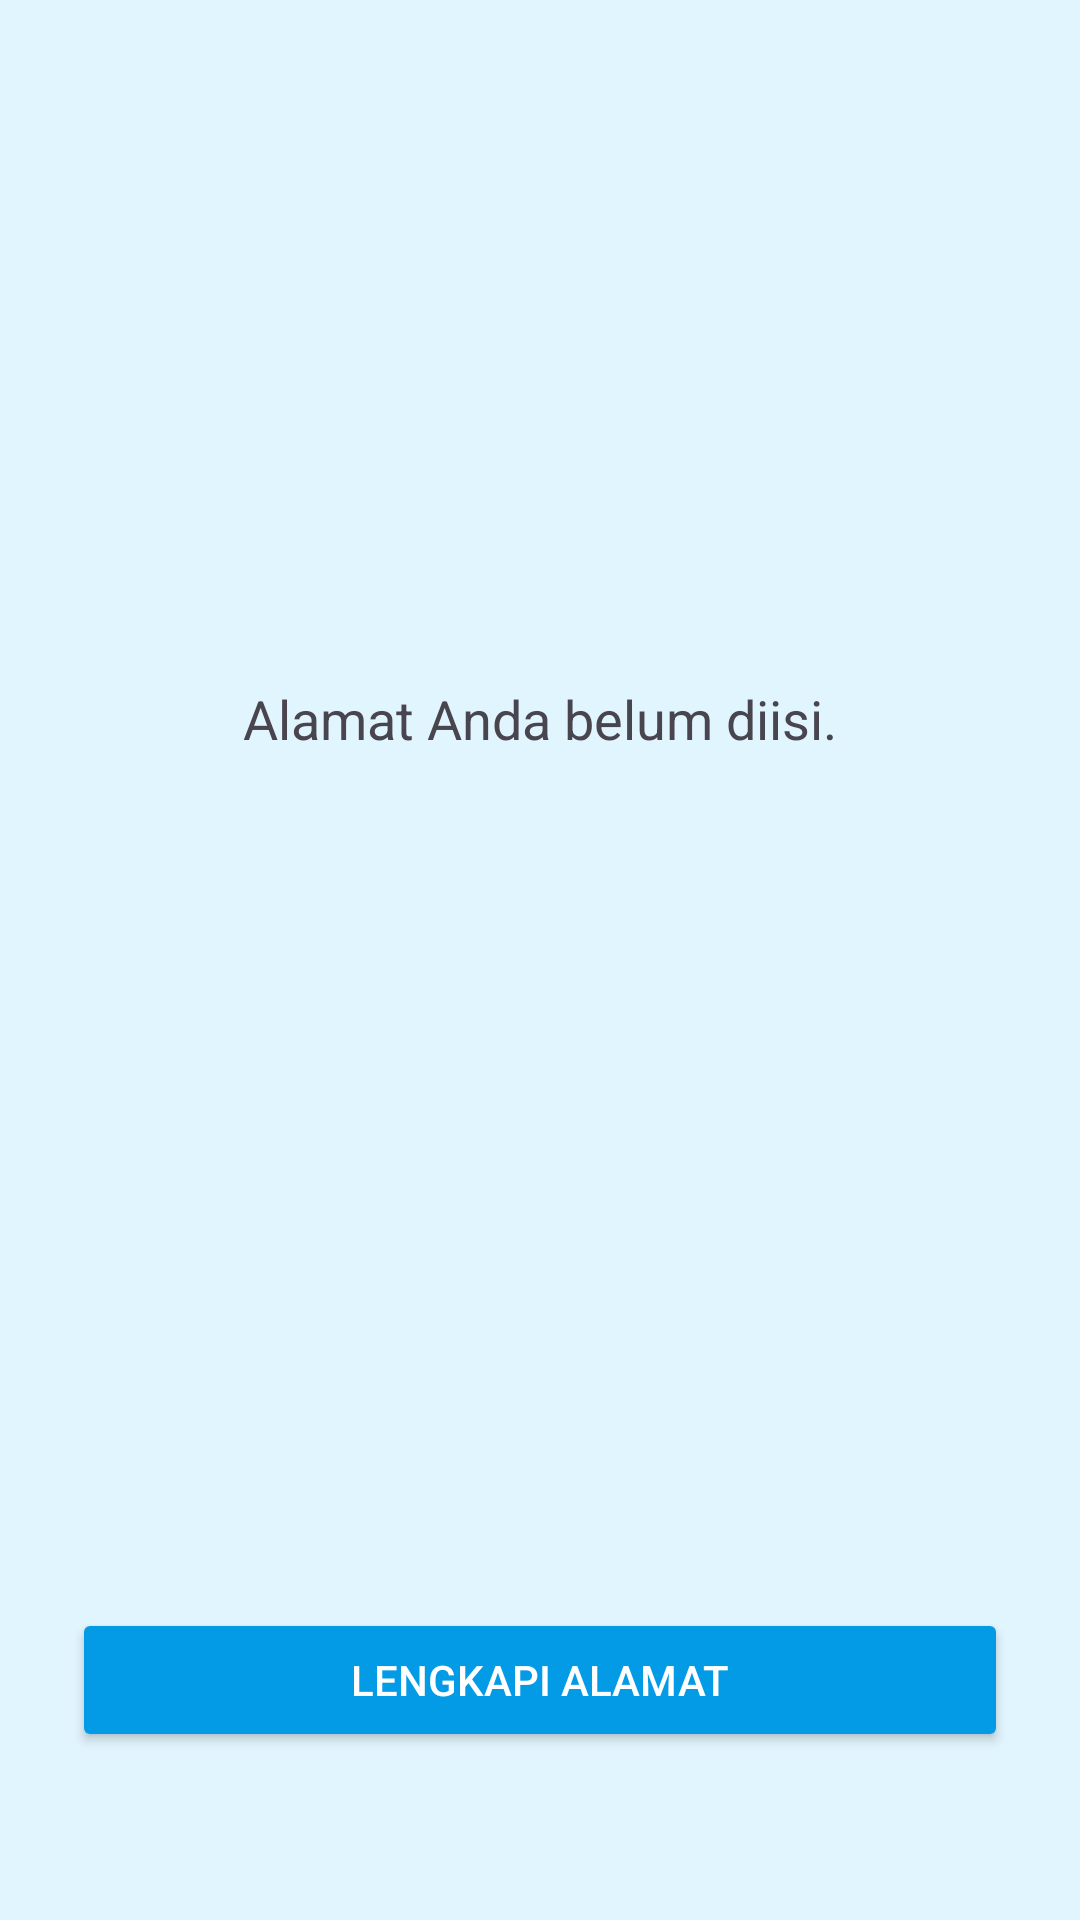

Produce the Android XML layout that renders to this screen, including the resource entries it uses.
<!-- AndroidManifest.xml: application theme Theme.IntenApp -->
<!-- res/layout/activity_second.xml -->
<?xml version="1.0" encoding="utf-8"?>
<RelativeLayout xmlns:android="http://schemas.android.com/apk/res/android"
    xmlns:tools="http://schemas.android.com/tools"
    android:id="@+id/main"
    android:layout_width="match_parent"
    android:layout_height="match_parent"
    android:background="@color/light_blue_50"
    android:padding="24dp"
    tools:context=".SecondActivity">

    <TextView
        android:id="@+id/txt_name"
        android:layout_width="wrap_content"
        android:layout_height="wrap_content"
        android:layout_centerHorizontal="true"
        android:layout_marginTop="150dp"
        android:textAlignment="center"
        android:textColor="@color/light_blue_900"
        android:textSize="28sp"
        tools:text="Halo, User!" />

    <TextView
        android:id="@+id/txt_address"
        android:layout_width="wrap_content"
        android:layout_height="wrap_content"
        android:layout_below="@id/txt_name"
        android:layout_centerHorizontal="true"
        android:layout_marginTop="16dp"
        android:text="Alamat Anda belum diisi."
        android:textSize="18sp" />

    <Button
        android:id="@+id/btn_to_third_activity"
        android:layout_width="match_parent"
        android:layout_height="wrap_content"
        android:layout_alignParentBottom="true"
        android:layout_marginBottom="32dp"
        android:backgroundTint="@color/light_blue_600"
        android:text="Lengkapi Alamat"
        android:textColor="@android:color/white" />

</RelativeLayout>
<!-- resources referenced by this layout -->
<resources>
  <color name="light_blue_50">#E1F5FE</color>
  <color name="light_blue_600">#039BE5</color>
  <color name="light_blue_900">#01579B</color>
  <style name="Theme.IntenApp" parent="Base.Theme.IntenApp" />
  <style name="Base.Theme.IntenApp" parent="Theme.Material3.DayNight.NoActionBar">
          <item name="colorPrimary">@color/light_blue_600</item>
          <item name="colorPrimaryVariant">@color/light_blue_900</item>
          <item name="colorOnPrimary">@color/white</item>
      </style>
  <color name="white">#FFFFFFFF</color>
</resources>
